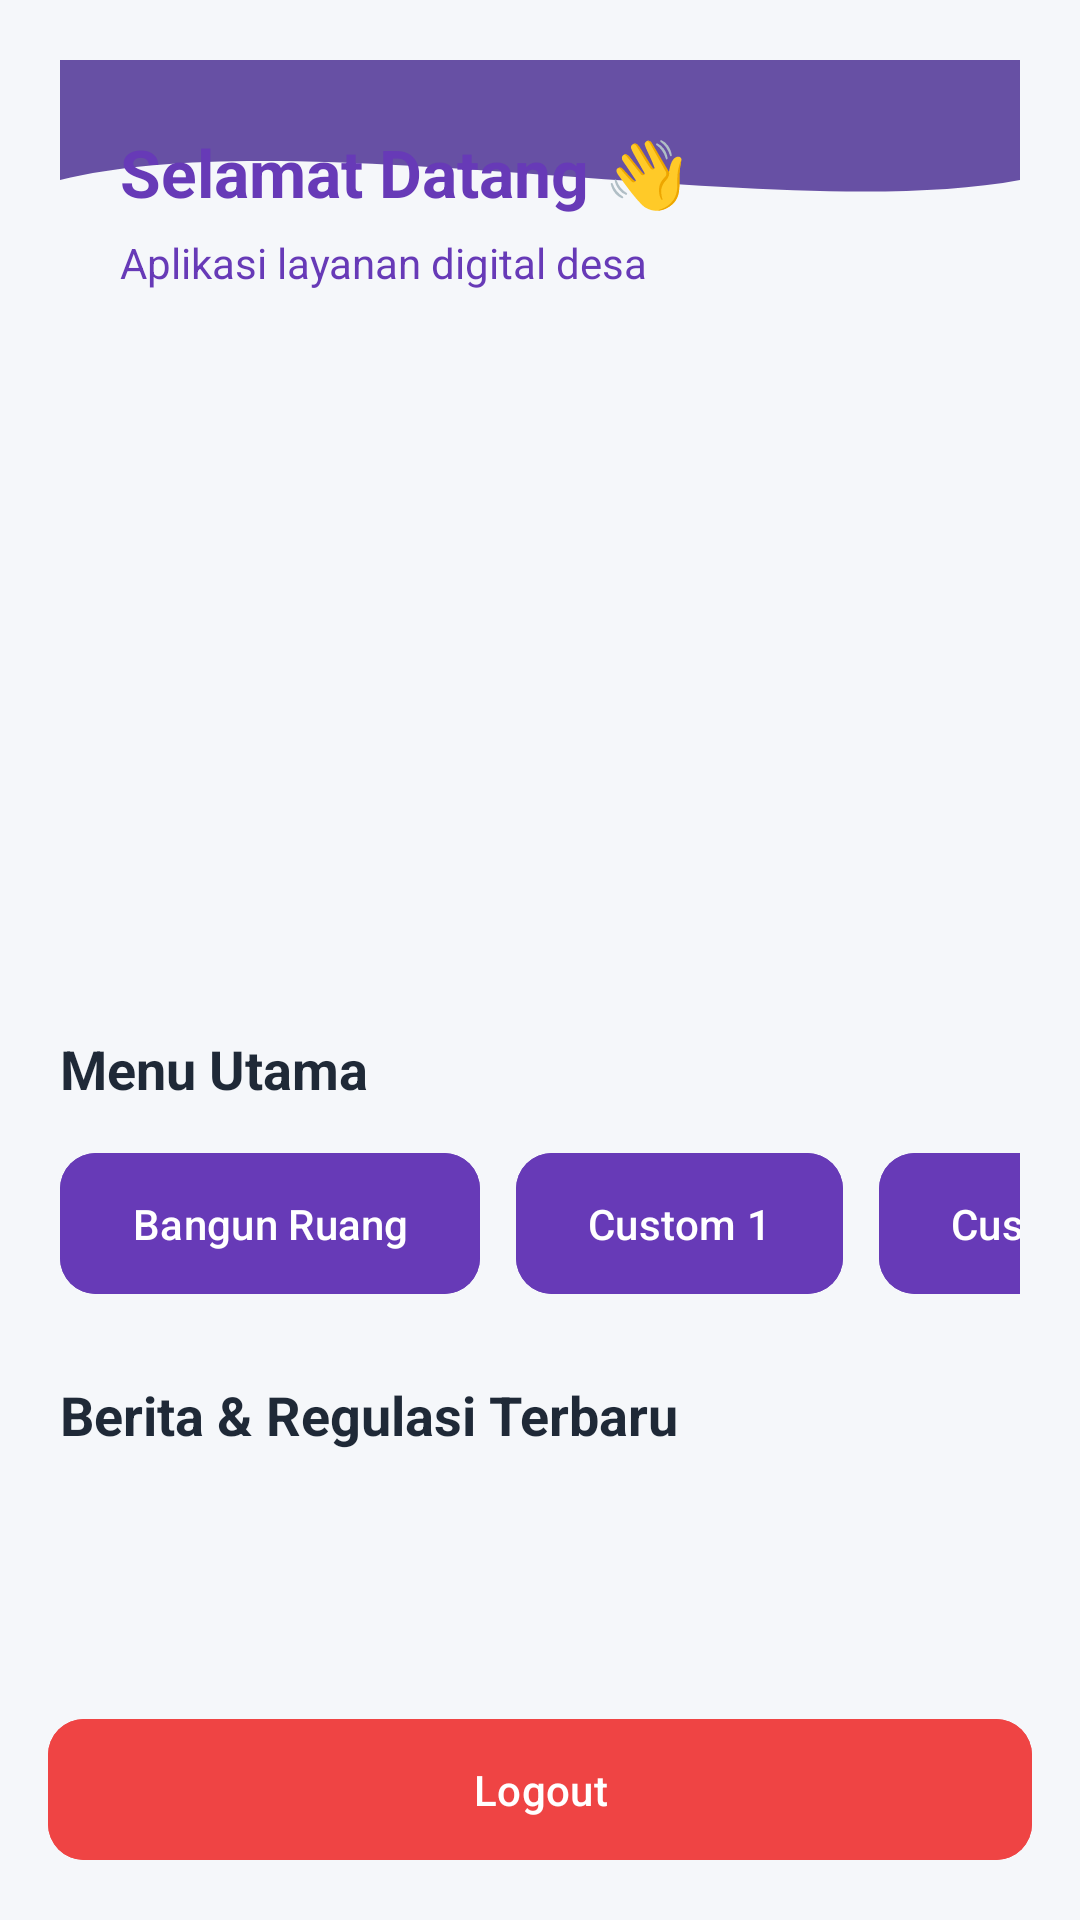

The Android layout XML behind this screen, and the referenced resources:
<!-- AndroidManifest.xml: application theme Theme.Anaanlume -->
<!-- res/layout/fragment_home.xml -->
<?xml version="1.0" encoding="utf-8"?>
<androidx.constraintlayout.widget.ConstraintLayout xmlns:android="http://schemas.android.com/apk/res/android"
    xmlns:app="http://schemas.android.com/apk/res-auto"
    android:layout_width="match_parent"
    android:layout_height="match_parent"
    android:background="#F5F7FA">

    
    <androidx.core.widget.NestedScrollView
        android:id="@+id/contentScroll"
        android:layout_width="match_parent"
        android:layout_height="0dp"
        android:fillViewport="true"
        app:layout_constraintBottom_toTopOf="@+id/btnLogout"
        app:layout_constraintTop_toTopOf="parent">

        <LinearLayout
            android:layout_width="match_parent"
            android:layout_height="wrap_content"
            android:orientation="vertical"
            android:padding="20dp">

            
            <LinearLayout
                android:layout_width="match_parent"
                android:layout_height="wrap_content"
                android:background="@drawable/bg_header_wave"
                android:gravity="center_vertical"
                android:orientation="vertical"
                android:padding="20dp"
                android:layout_marginBottom="20dp">

                <TextView
                    android:layout_width="wrap_content"
                    android:layout_height="wrap_content"
                    android:text="Selamat Datang 👋"
                    android:textColor="#673AB7"
                    android:textSize="22sp"
                    android:textStyle="bold" />

                <TextView
                    android:layout_width="wrap_content"
                    android:layout_height="wrap_content"
                    android:paddingTop="6dp"
                    android:text="Aplikasi layanan digital desa"
                    android:textColor="#673AB7"
                    android:textSize="14sp" />

            </LinearLayout>

            
            <androidx.viewpager2.widget.ViewPager2
                android:id="@+id/vpSlider"
                android:layout_width="match_parent"
                android:layout_height="180dp"
                android:layout_marginBottom="24dp" />

            <TextView
                android:layout_width="match_parent"
                android:layout_height="wrap_content"
                android:layout_marginBottom="12dp"
                android:text="Menu Utama"
                android:textColor="#1F2937"
                android:textSize="18sp"
                android:textStyle="bold" />

            <HorizontalScrollView
                android:layout_width="match_parent"
                android:layout_height="wrap_content"
                android:scrollbars="none"
                android:layout_marginBottom="24dp">

                <LinearLayout
                    android:layout_width="wrap_content"
                    android:layout_height="wrap_content"
                    android:orientation="horizontal">

                    <com.google.android.material.button.MaterialButton
                        android:id="@+id/btn1"
                        android:layout_width="wrap_content"
                        android:layout_height="55dp"
                        android:layout_marginEnd="12dp"
                        android:backgroundTint="#673AB7"
                        android:text="Bangun Ruang"
                        android:textAllCaps="false"
                        android:textColor="#FFFFFF"
                        app:cornerRadius="12dp" />

                    <com.google.android.material.button.MaterialButton
                        android:id="@+id/btn2"
                        android:layout_width="wrap_content"
                        android:layout_height="55dp"
                        android:layout_marginEnd="12dp"
                        android:backgroundTint="#673AB7"
                        android:text="Custom 1"
                        android:textAllCaps="false"
                        android:textColor="#FFFFFF"
                        app:cornerRadius="12dp" />

                    <com.google.android.material.button.MaterialButton
                        android:id="@+id/btn3"
                        android:layout_width="wrap_content"
                        android:layout_height="55dp"
                        android:layout_marginEnd="12dp"
                        android:backgroundTint="#673AB7"
                        android:text="Custom 2"
                        android:textAllCaps="false"
                        android:textColor="#FFFFFF"
                        app:cornerRadius="12dp" />

                    <com.google.android.material.button.MaterialButton
                        android:id="@+id/btnWeb"
                        android:layout_width="wrap_content"
                        android:layout_height="55dp"
                        android:layout_marginEnd="12dp"
                        android:backgroundTint="#673AB7"
                        android:text="Website"
                        android:textAllCaps="false"
                        android:textColor="#FFFFFF"
                        app:cornerRadius="12dp" />

                    <com.google.android.material.button.MaterialButton
                        android:id="@+id/btnDokumen"
                        android:layout_width="wrap_content"
                        android:layout_height="55dp"
                        android:layout_marginEnd="12dp"
                        android:backgroundTint="#673AB7"
                        android:text="Dokumen"
                        android:textAllCaps="false"
                        android:textColor="#FFFFFF"
                        app:cornerRadius="12dp" />

                    <com.google.android.material.button.MaterialButton
                        android:id="@+id/btnTenth"
                        android:layout_width="wrap_content"
                        android:layout_height="55dp"
                        android:layout_marginEnd="12dp"
                        android:backgroundTint="#673AB7"
                        android:text="Bina Desaku"
                        android:textAllCaps="false"
                        android:textColor="#FFFFFF"
                        app:cornerRadius="12dp" />

                    <com.google.android.material.button.MaterialButton
                        android:id="@+id/btnThirteenth"
                        android:layout_width="wrap_content"
                        android:layout_height="55dp"
                        android:layout_marginEnd="12dp"
                        android:backgroundTint="#673AB7"
                        android:text="Pertemuan 13"
                        android:textAllCaps="false"
                        android:textColor="#FFFFFF"
                        app:cornerRadius="12dp" />
                </LinearLayout>
            </HorizontalScrollView>

            
            <TextView
                android:layout_width="match_parent"
                android:layout_height="wrap_content"
                android:layout_marginBottom="12dp"
                android:text="Berita &amp; Regulasi Terbaru"
                android:textColor="#1F2937"
                android:textSize="18sp"
                android:textStyle="bold" />

            <androidx.recyclerview.widget.RecyclerView
                android:id="@+id/rvBerita"
                android:layout_width="match_parent"
                android:layout_height="wrap_content"
                android:nestedScrollingEnabled="false" />

        </LinearLayout>
    </androidx.core.widget.NestedScrollView>

    
    <com.google.android.material.button.MaterialButton
        android:id="@+id/btnLogout"
        android:layout_width="match_parent"
        android:layout_height="55dp"
        android:layout_margin="16dp"
        android:backgroundTint="#EF4444"
        android:text="Logout"
        android:textAllCaps="false"
        android:textColor="#FFFFFF"
        app:cornerRadius="12dp"
        app:layout_constraintBottom_toBottomOf="parent" />

</androidx.constraintlayout.widget.ConstraintLayout>
<!-- resources referenced by this layout -->
<resources>
  <!-- drawable bg_header_wave (drawable) -->
  <vector xmlns:android="http://schemas.android.com/apk/res/android"
      android:width="100dp"
      android:height="100dp"
      android:viewportWidth="100"
      android:viewportHeight="100">
  
  
      <path
          android:fillColor="?attr/colorPrimary"
          android:pathData="
              M0,0
              L100,0
              L100,40
              C 75,55
                25,20
                0,40
              Z" />
  </vector>
  <style name="Theme.Anaanlume" parent="Base.Theme.Anaanlume" />
  <style name="Base.Theme.Anaanlume" parent="Theme.Material3.DayNight.NoActionBar">
          
          
      </style>
</resources>
